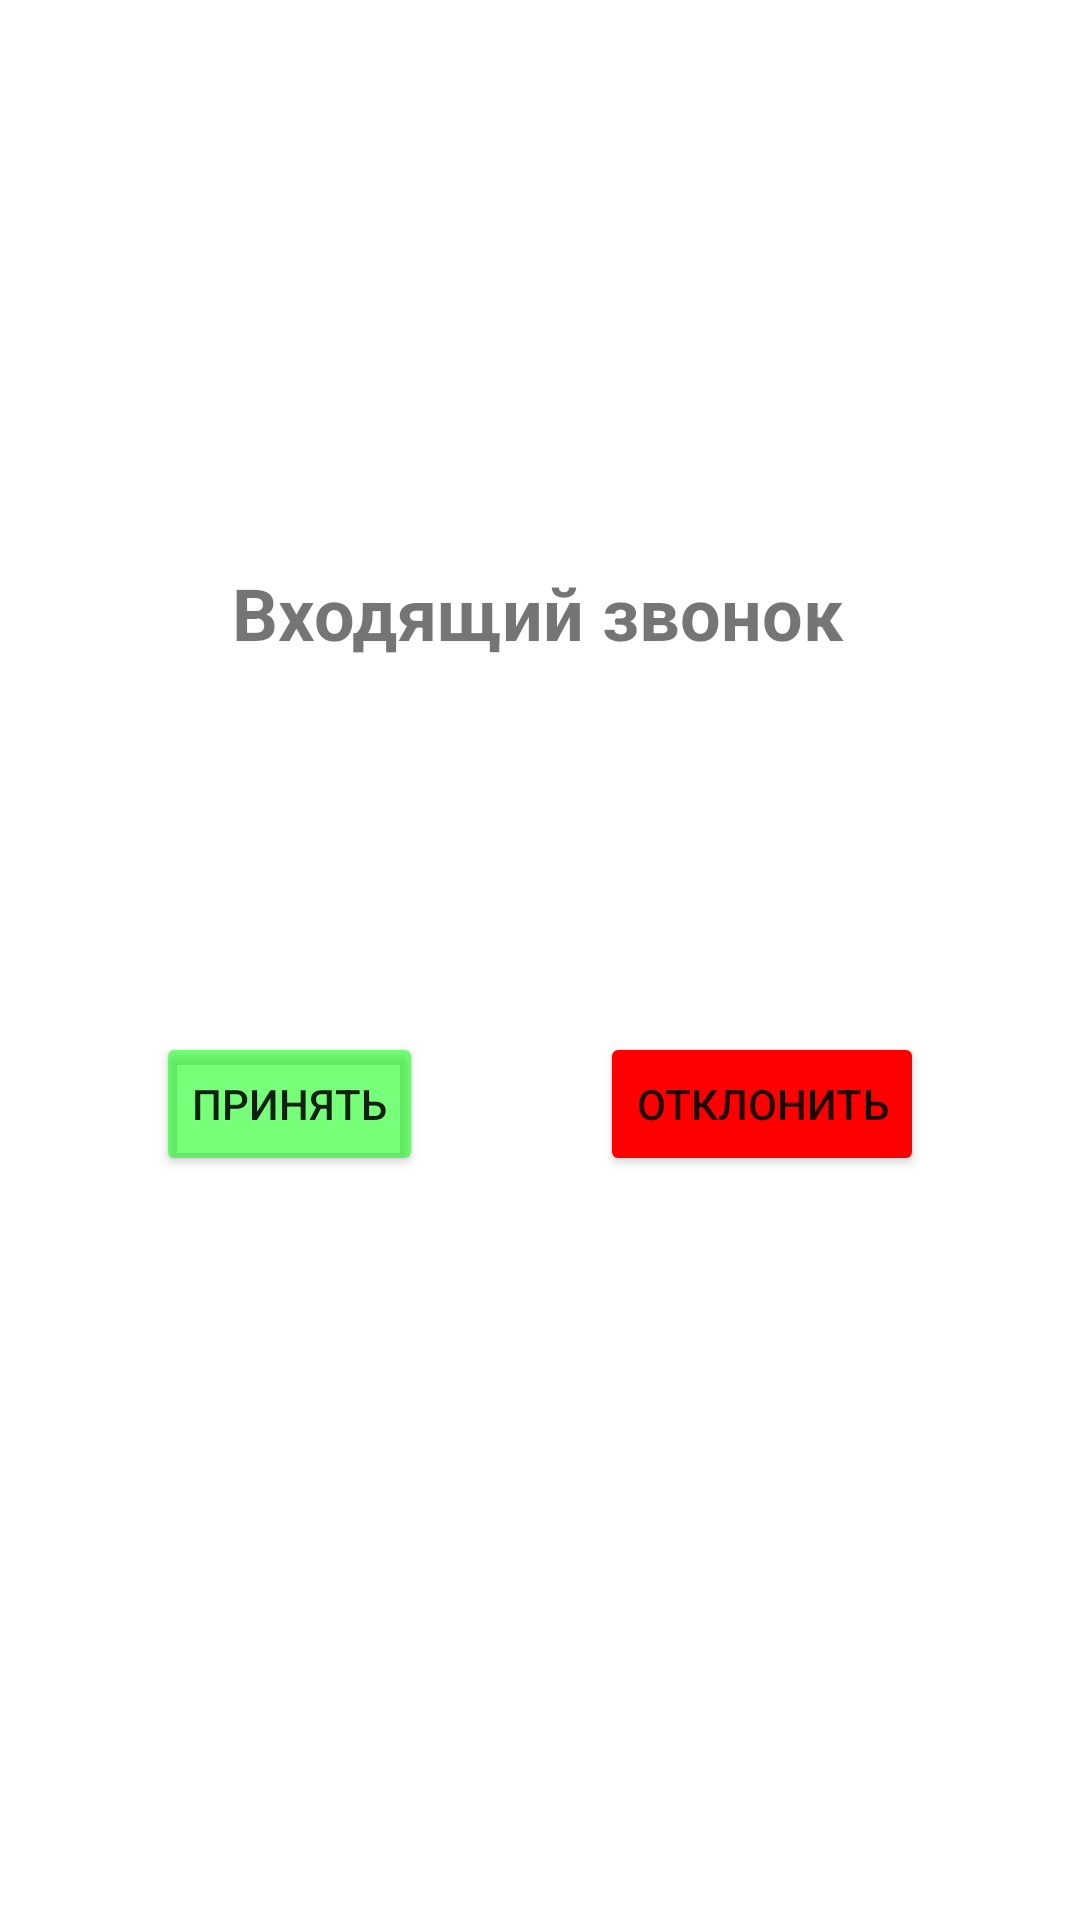

Produce the Android XML layout that renders to this screen, including the resource entries it uses.
<!-- AndroidManifest.xml: application theme Theme.Intercom -->
<!-- res/layout/activity_call.xml -->
<?xml version="1.0" encoding="utf-8"?>
<androidx.constraintlayout.widget.ConstraintLayout xmlns:android="http://schemas.android.com/apk/res/android"
    xmlns:app="http://schemas.android.com/apk/res-auto"
    xmlns:tools="http://schemas.android.com/tools"
    android:layout_width="match_parent"
    android:layout_height="match_parent"
    tools:context="ru.samsung.smartintercom.CallActivity">

    <TextView
        android:id="@+id/textView6"
        android:layout_width="wrap_content"
        android:layout_height="wrap_content"
        android:layout_marginStart="103dp"
        android:layout_marginTop="188dp"
        android:layout_marginEnd="104dp"
        android:text="Входящий звонок"
        android:textAlignment="center"
        android:textSize="24sp"
        android:textStyle="bold"
        app:layout_constraintEnd_toEndOf="parent"
        app:layout_constraintStart_toStartOf="parent"
        app:layout_constraintTop_toTopOf="parent" />

    <Button
        android:id="@+id/button_open"
        android:layout_width="wrap_content"
        android:layout_height="wrap_content"
        android:layout_marginStart="52dp"
        android:layout_marginBottom="248dp"
        android:backgroundTint="#8800FF04"
        android:onClick="onOpenClc"
        android:text="Принять"
        app:layout_constraintBottom_toBottomOf="parent"
        app:layout_constraintStart_toStartOf="parent" />

    <Button
        android:id="@+id/button_close"
        android:layout_width="wrap_content"
        android:layout_height="wrap_content"
        android:layout_marginEnd="52dp"
        android:layout_marginBottom="248dp"
        android:backgroundTint="#FF0000"
        android:foregroundTint="#FF0303"
        android:onClick="onCloseClc"
        android:text="Отклонить"
        app:layout_constraintBottom_toBottomOf="parent"
        app:layout_constraintEnd_toEndOf="parent" />
</androidx.constraintlayout.widget.ConstraintLayout>
<!-- resources referenced by this layout -->
<resources>
  <style name="Theme.Intercom" parent="Theme.MaterialComponents.DayNight.DarkActionBar">
          
          <item name="colorPrimary">@color/purple_500</item>
          <item name="colorPrimaryVariant">@color/purple_700</item>
          <item name="colorOnPrimary">@color/white</item>
          
          <item name="colorSecondary">@color/teal_200</item>
          <item name="colorSecondaryVariant">@color/teal_700</item>
          <item name="colorOnSecondary">@color/black</item>
          
          <item name="android:statusBarColor">?attr/colorPrimaryVariant</item>
          
      </style>
  <!-- not gathered from this repository: default colours our renderer supplied (Android Studio template values) -->
  <color name="purple_500">#FF6200EE</color>
  <color name="purple_700">#FF3700B3</color>
  <color name="teal_200">#FF03DAC5</color>
  <color name="teal_700">#FF018786</color>
  <color name="black">#FF000000</color>
  <color name="white">#FFFFFFFF</color>
</resources>
